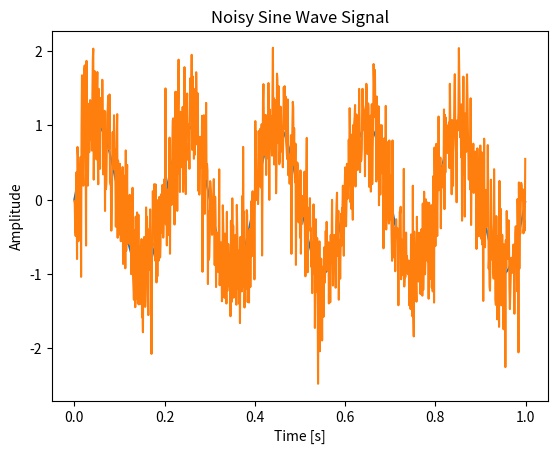

Python code for this plot: (Note: this script raises an exception after producing the figure.)
import math
import numpy as np
from scipy import signal # signal processing library
import matplotlib.pyplot as plt

# Following is not actual code, just testing the signal processing ability
# I'll take it out once it's done


# Parameters
fs = 1000 # Sampling frequency
t = np.arange(0, 1, 1/fs) # Time vector
frequency = 5 # Frequency of the sine wave
# Creating a sine wave
signal = np.sin(2 * np.pi * frequency * t)
# Plotting the signal
plt.plot(t, signal)
plt.title("Original Sine Wave Signal")
plt.xlabel("Time [s]")
plt.ylabel("Amplitude")
plt.grid()
plt.show()

# Adding noise

noise = np.random.normal(0, 0.5, signal.shape)
noisy_signal = signal + noise

# Plotting the noisy signal

plt.plot(t, noisy_signal)
plt.title("Noisy Sine Wave Signal")
plt.xlabel("Time [s]")
plt.ylabel("Amplitude")
plt.grid()
plt.show()

# Designing a low-pass Butterworth filter
cutoff_frequency = 10 # Cutoff frequency in Hz
# Designing a low-pass Butterworth filter
cutoff_frequency = 10 # Cutoff frequency in Hz
b, a = signal.butter(4, cutoff_frequency / (0.5 * fs), btype="low")

# Applying the filter
filtered_signal = signal.filtfilt(b, a, noisy_signal)
# Plotting the filtered signal
plt.plot(t, filtered_signal, label="Filtered Signal", color="red")

plt.plot(t, noisy_signal, label="Noisy Signal", color="gray", alpha=0.5)

plt.title("Filtered Sine Wave Signal")

plt.xlabel("Time [s]")

plt.ylabel("Amplitude")

plt.legend()

plt.grid()

plt.show()
# Applying the filter

filtered_signal = signal.filtfilt(b, a, noisy_signal)

# Plotting the filtered signal
plt.plot(t, filtered_signal, label="Filtered Signal", color="red")
plt.plot(t, noisy_signal, label="Noisy Signal", color="gray", alpha=0.5)
plt.title("Filtered Sine Wave Signal")
plt.xlabel("Time [s]")
plt.ylabel("Amplitude")
plt.legend()
plt.grid()
plt.show()

# Performing FFT
frequencies = np.fft.fftfreq(len(t), 1/fs)
fft_original = np.fft.fft(signal)
fft_filtered = np.fft.fft(filtered_signal)
# Plotting the frequency spectrum
plt.plot(frequencies[:len(frequencies)//2], np.abs(fft_original)[:len(frequencies)//2], label="Original Signal")
plt.plot(frequencies[:len(frequencies)//2], np.abs(fft_filtered)[:len(frequencies)//2], label="Filtered Signal", color="red")
plt.title("Frequency Spectrum")
plt.xlabel("Frequency [Hz]")
plt.ylabel("Magnitude")
plt.legend()
plt.grid()
plt.show()